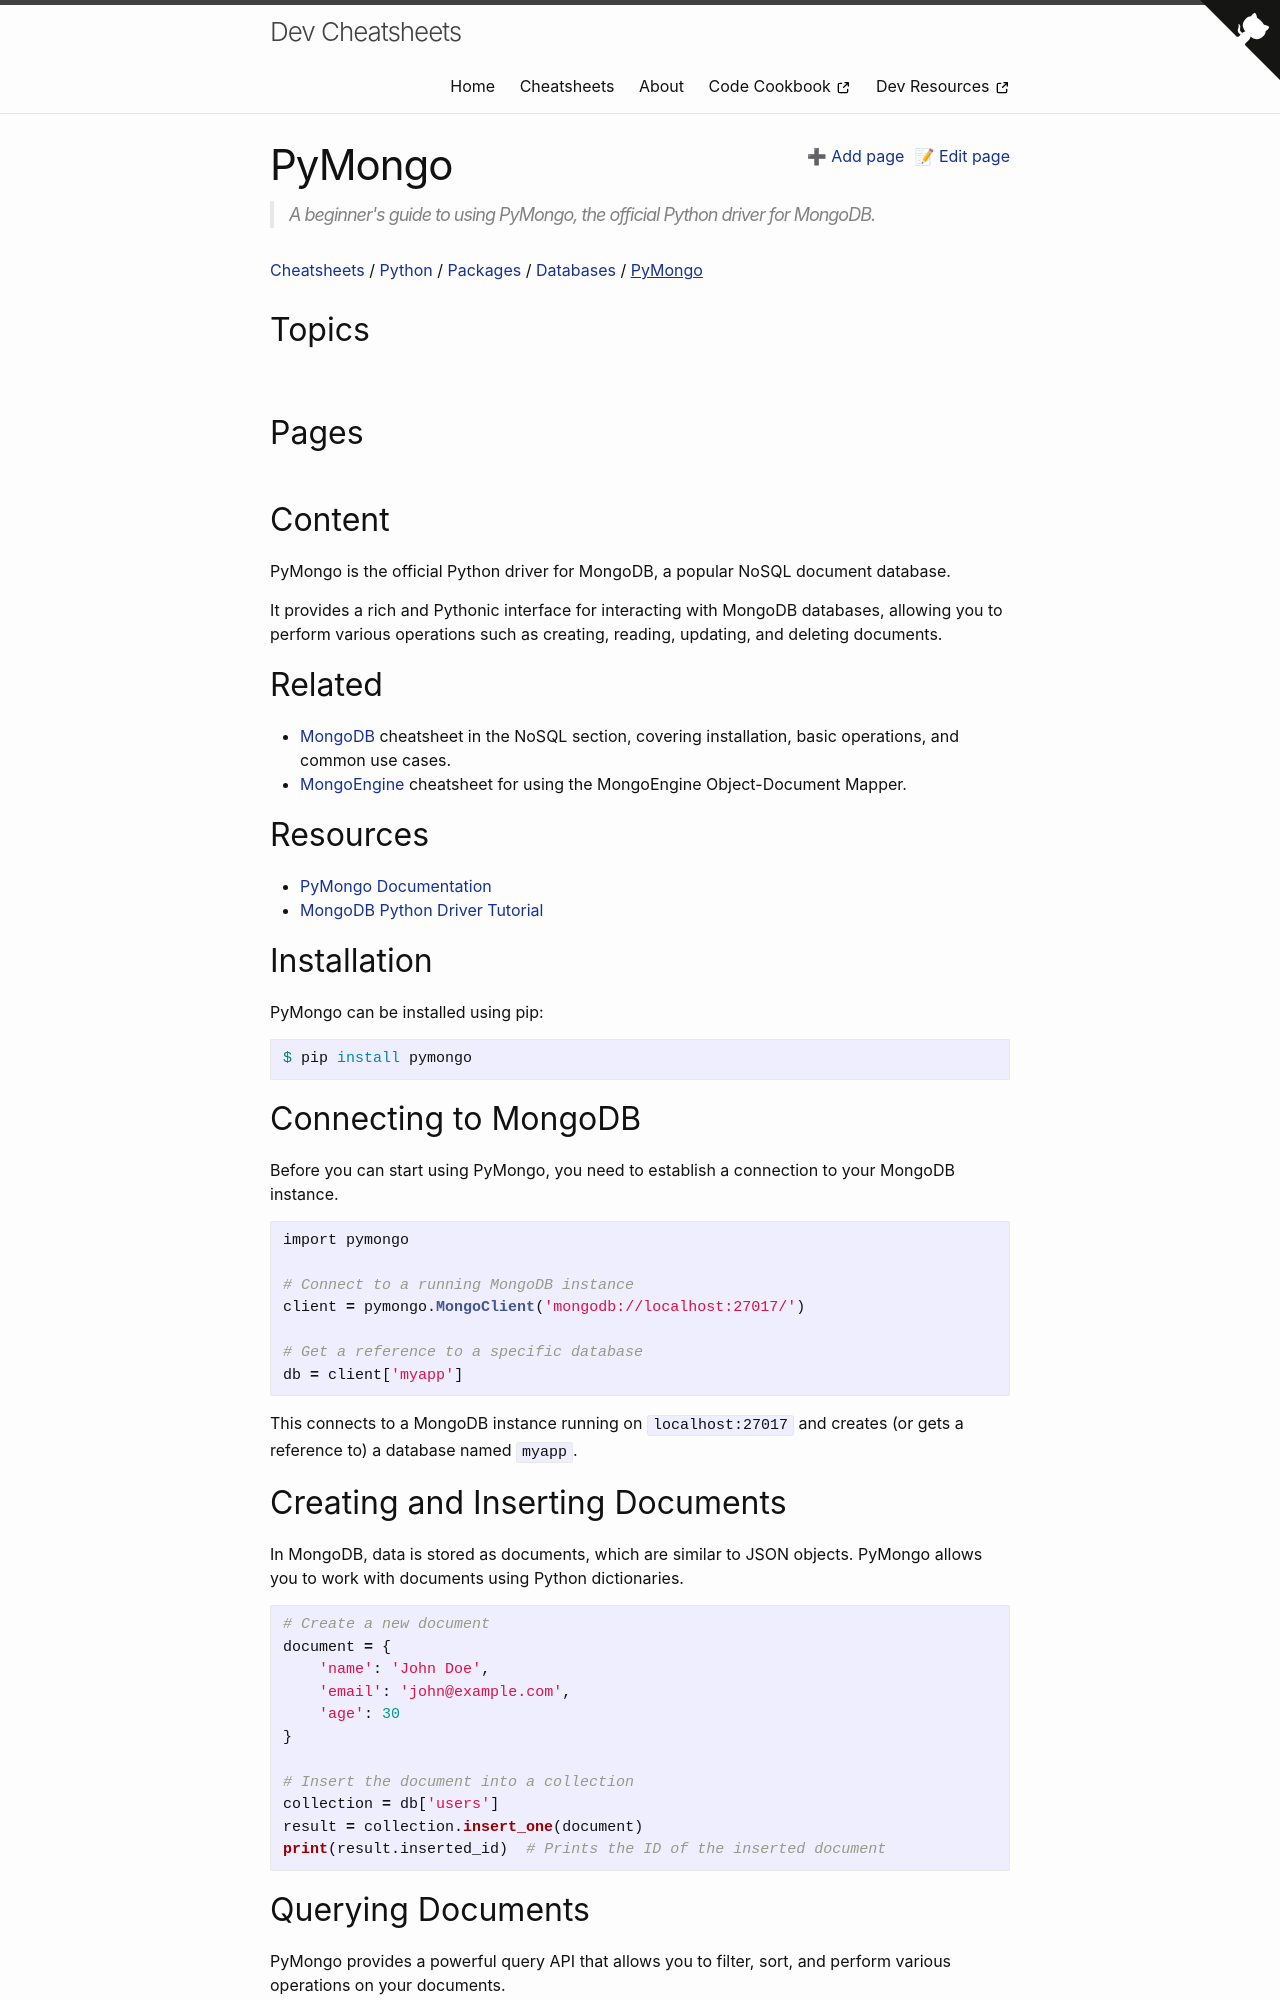

repository: MichaelCurrin/dev-cheatsheets · page: cheatsheets/python/libraries/database/pymongo/index.html · generator: jekyll

---
title: PyMongo
description: |
  A beginner's guide to using PyMongo, the official Python driver for MongoDB.
---

PyMongo is the official Python driver for MongoDB, a popular NoSQL document database. 

It provides a rich and Pythonic interface for interacting with MongoDB databases, allowing you to perform various operations such as creating, reading, updating, and deleting documents.

## Related

- [MongoDB][] cheatsheet in the NoSQL section, covering installation, basic operations, and common use cases.
- [MongoEngine]({% link cheatsheets/python/libraries/database/mongoengine/index.md %}) cheatsheet for using the MongoEngine Object-Document Mapper.

[MongoDB]: {% link cheatsheets/nosql/mongodb/index.md %}

## Resources

- [PyMongo Documentation](https://pymongo.readthedocs.io/)
- [MongoDB Python Driver Tutorial](https://www.mongodb.com/docs/drivers/python/)

## Installation

PyMongo can be installed using pip:

```sh
$ pip install pymongo
```

## Connecting to MongoDB

Before you can start using PyMongo, you need to establish a connection to your MongoDB instance.

```python
import pymongo

# Connect to a running MongoDB instance
client = pymongo.MongoClient('mongodb://localhost:27017/')

# Get a reference to a specific database
db = client['myapp']
```

This connects to a MongoDB instance running on `localhost:27017` and creates (or gets a reference to) a database named `myapp`.

## Creating and Inserting Documents

In MongoDB, data is stored as documents, which are similar to JSON objects. PyMongo allows you to work with documents using Python dictionaries.

```python
# Create a new document
document = {
    'name': 'John Doe',
    'email': 'john@example.com',
    'age': 30
}

# Insert the document into a collection
collection = db['users']
result = collection.insert_one(document)
print(result.inserted_id)  # Prints the ID of the inserted document
```

## Querying Documents

PyMongo provides a powerful query API that allows you to filter, sort, and perform various operations on your documents.

```python
# Find all documents in a collection
documents = collection.find()

# Find documents matching a specific criteria
criteria = {'age': {'$gt': 25}}
documents = collection.find(criteria)

# Sort documents
documents = collection.find().sort('name', pymongo.ASCENDING)
```
